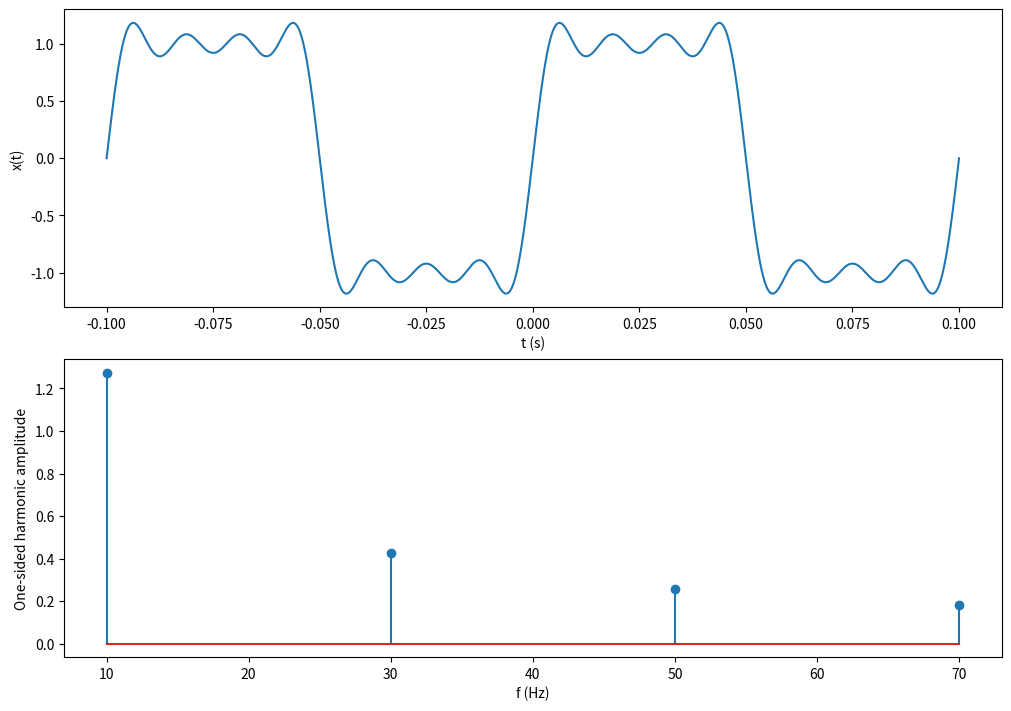
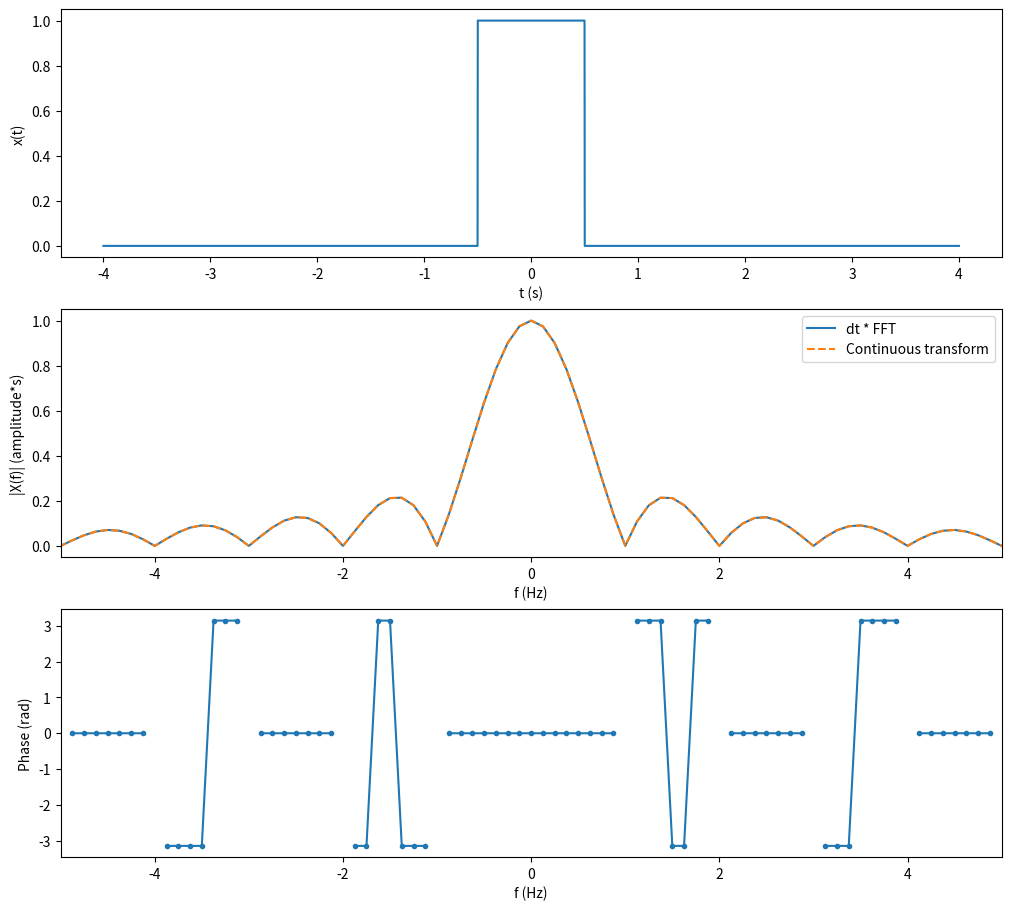
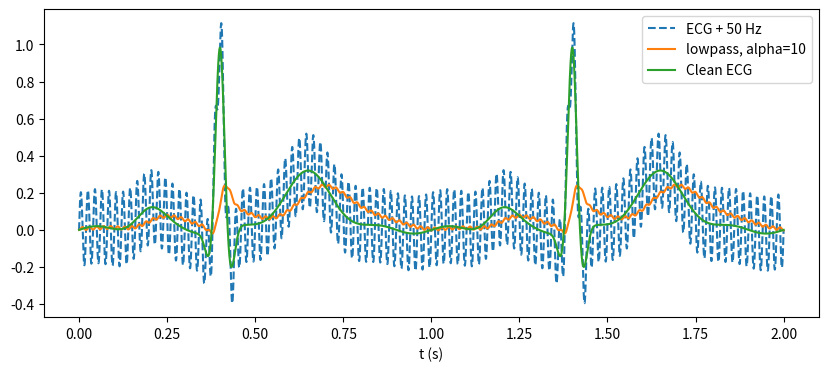
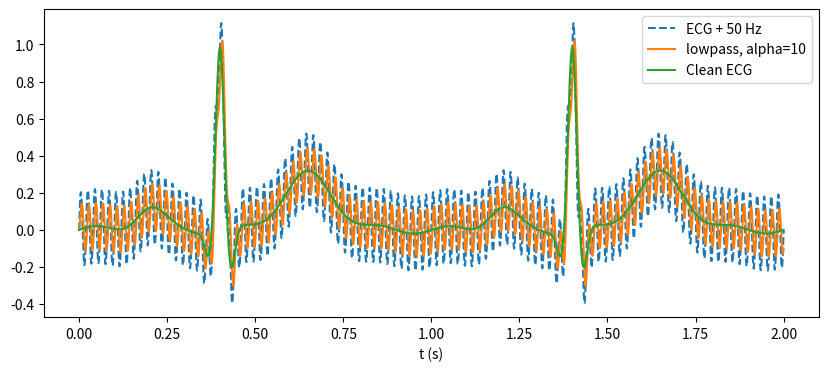
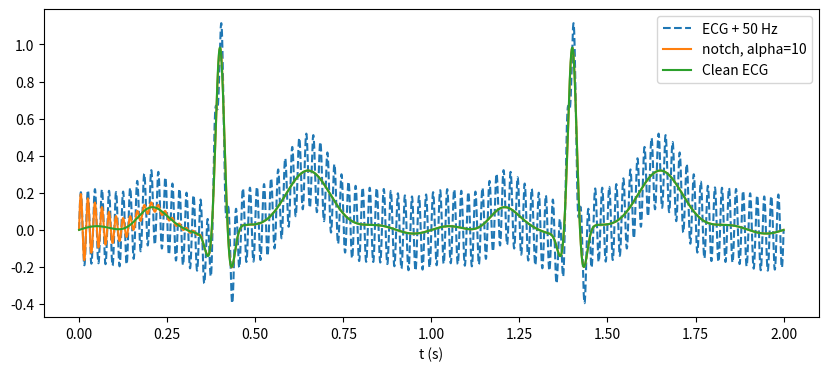
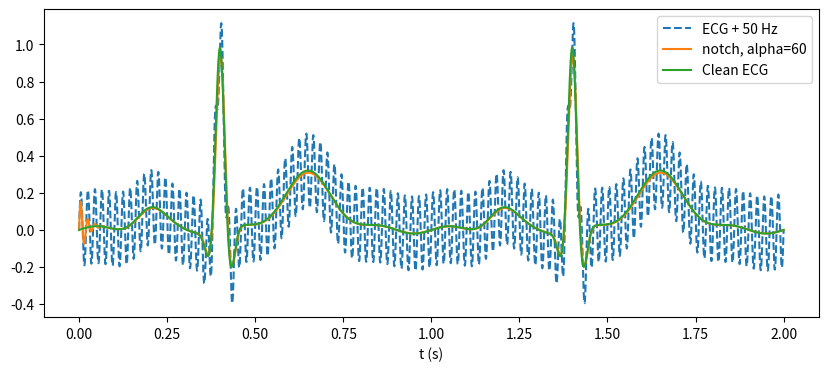
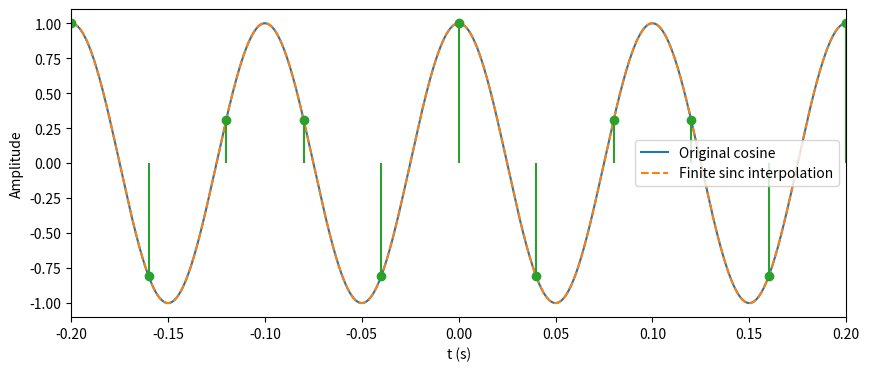
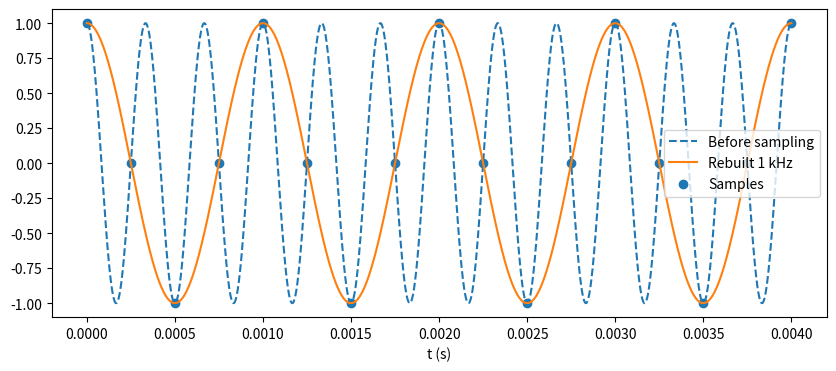
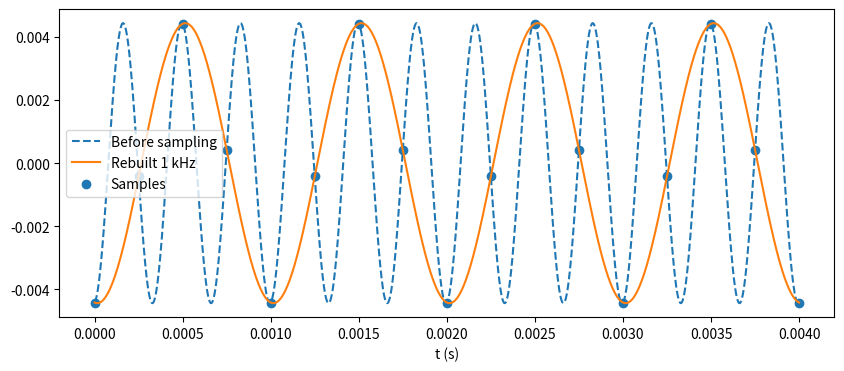

These charts were generated, in order, by the following Python code:
# %% [markdown]
# # 实验二 / Lab 2 · 频谱、滤波与采样
# 先在代码中生成输入信号，再求频谱或系统输出。时间 s，频率 Hz。
# 每项任务先写预测，至少修改一个参数，保存图形及读数并与工作台比较。

# %%
import matplotlib.pyplot as plt
import numpy as np
from scipy import signal

# %% [markdown]
# ## L2-1 · 用循环叠加正弦谐波
# 练习：将 K 改为 1、3、7、15。K 表示最高谐波次数，不是叠加项数。
# TODO：记录项数、最高频率、跳变附近极值；解释吉布斯现象。

# %%
def synthesize_square(K=7, f0=10.0):
    if K < 1 or f0 <= 0:
        raise ValueError("K >= 1 and f0 > 0 required")
    harmonics = np.arange(1, int(K) + 1, 2)
    t = np.linspace(-1 / f0, 1 / f0, 6001)
    components = 4 / (np.pi * harmonics[:, None]) * np.sin(2 * np.pi * f0 * harmonics[:, None] * t)
    return t, components.sum(axis=0), harmonics * f0, 4 / (np.pi * harmonics)


if __name__ == "__main__":
    K = 7  # 修改这里 / Edit here
    t, x, frequencies, amplitudes = synthesize_square(K)
    fig, axes = plt.subplots(2, 1, figsize=(10, 7), layout="constrained")
    axes[0].plot(t, x)
    axes[0].set(xlabel="t (s)", ylabel="x(t)")
    axes[1].stem(frequencies, amplitudes)
    axes[1].set(xlabel="f (Hz)", ylabel="One-sided harmonic amplitude")
    print(f"L2-1 terms = {len(frequencies)}, highest frequency = {frequencies[-1]:g} Hz")
    plt.show()

# %% [markdown]
# ## L2-2 · 从矩形采样值计算连续傅里叶变换的近似
# 练习：T=0.5、1、2，shift=0、1，A=1、2；固定其他参数逐个比较。
# FFT 乘 dt 近似积分，按时间轴起点补相位；它不是方波的单边谐波谱。
# np.sinc(q)=sin(pi*q)/(pi*q)。零点附近相位无定义，不应读取。
# TODO：记录零频值、首零点；改变 dt 与观察窗，区分数值误差与时移相位。

# %%
def rectangle_spectrum(A=1.0, T=1.0, shift=0.0, dt=0.002, span=8.0):
    if dt <= 0 or T <= 0 or span <= 0 or abs(shift) + T / 2 >= span / 2:
        raise ValueError("positive dt, T, span and a window containing the full pulse required")
    # 中点采样，脉冲左闭右开，避免两个边界被同时计数。
    count = int(np.ceil(span / dt))
    dt = span / count
    t = -span / 2 + (np.arange(count) + 0.5) * dt
    x = A * ((t >= shift - T / 2) & (t < shift + T / 2))
    f = np.fft.fftshift(np.fft.fftfreq(count, dt))
    X = np.fft.fftshift(np.fft.fft(x)) * dt * np.exp(-2j * np.pi * f * t[0])
    theoretical = A * T * np.sinc(f * T) * np.exp(-2j * np.pi * f * shift)
    return t, x, f, X, theoretical


if __name__ == "__main__":
    t, x, f, X, theory = rectangle_spectrum(A=1.0, T=1.0, shift=0.0)
    fig, axes = plt.subplots(3, 1, figsize=(10, 9), layout="constrained")
    axes[0].plot(t, x)
    axes[0].set(xlabel="t (s)", ylabel="x(t)")
    axes[1].plot(f, np.abs(X), label="dt * FFT")
    axes[1].plot(f, np.abs(theory), "--", label="Continuous transform")
    axes[1].set(xlim=(-5, 5), xlabel="f (Hz)", ylabel="|X(f)| (amplitude*s)")
    axes[1].legend()
    valid = np.abs(X) > np.max(np.abs(X)) * 1e-3
    axes[2].plot(f, np.where(valid, np.angle(X), np.nan), ".-")
    axes[2].set(xlim=(-5, 5), xlabel="f (Hz)", ylabel="Phase (rad)")
    plt.show()

# %% [markdown]
# ## L2-3 · 心电工频陷波设计
# 10 Hz 幅度比≥0.95，50 Hz 幅度比≤0.05；先推导一阶低通的两个截止频率约束。
# 比较陷波中心 48/50 Hz 和 alpha=5/10/60，观察合成心电失真与暂态。
# 幅度比用独立正弦探针测量，不能将含心电频谱的 50 Hz 总量当作纯干扰。
# TODO：写出最低阶数、中心与 alpha，以及两个幅度比和设计依据。

# %%
def lowpass(fc=200.0, dt=0.00001, order=1):
    if order not in (1, 2, 3) or fc <= 0 or dt <= 0 or dt >= 1 / 2000:
        raise ValueError("fc > 0 and 0 < dt < 1/2000 required")
    t = np.linspace(0, 0.2, int(np.ceil(0.2 / dt)) + 1)
    x = np.sin(2 * np.pi * 100 * t) + 0.3 * np.sin(2 * np.pi * 1000 * t)
    omega_c = 2 * np.pi * fc
    transfer = signal.butter(order, omega_c, analog=True)
    _, y, _ = signal.lsim(transfer, U=x, T=t)
    fit = (t >= 0.1) & (t < 0.2)
    q = t[fit]
    basis = np.column_stack([np.sin(2 * np.pi * 100 * q), np.cos(2 * np.pi * 100 * q),
                             np.sin(2 * np.pi * 1000 * q), np.cos(2 * np.pi * 1000 * q), np.ones_like(q)])
    c = np.linalg.lstsq(basis, y[fit], rcond=None)[0]
    ratios = np.array([np.hypot(c[0], c[1]), np.hypot(c[2], c[3]) / 0.3])
    phases = np.arctan2(c[[1, 3]], c[[0, 2]])
    return t, x, y, ratios, phases


def ecg_signal(t, interference=True):
    """Local, normalized P/Q/R/S/T Gaussian teaching waveform; one beat/s."""
    t = np.asarray(t)
    value = 0.02 * np.sin(2*np.pi*5*t)
    for offset in [-1, 0, 1]:
        beat = np.floor(t) + offset
        for amplitude, center, width in [(0.12, .2, .04), (-.15, .37, .012),
                                         (1, .4, .012), (-.25, .43, .012), (.3, .65, .07)]:
            value = value + amplitude*np.exp(-.5*((t-beat-center)/width)**2)
    if interference:
        value = value + .2*np.sin(2*np.pi*50*t)
    return np.where(t >= 0, value, 0.0)


def ecg_filter(filter_type="notch", fc=20.0, center=50.0, alpha=10.0, dt=.0001):
    w0 = 2*np.pi*center
    transfer = ([2*np.pi*fc], [1, 2*np.pi*fc]) if filter_type == "lowpass" else (
        [1, 0, w0*w0], [1, 2*alpha, alpha*alpha+w0*w0])
    t = np.linspace(0, 2, int(np.ceil(2/dt))+1)
    x = ecg_signal(t)
    _, y, _ = signal.lsim(transfer, U=x, T=t)
    end = max(2, np.ceil(1 + 12/alpha)) if filter_type == "notch" else max(2, np.ceil(1 + 12/(2*np.pi*fc)))
    probe_t = np.linspace(0, end, int(np.ceil(end/dt))+1)
    tail = probe_t > end-1
    ratios = []
    for frequency in [10, 50]:
        phase = 2*np.pi*frequency*probe_t
        _, probe_y, _ = signal.lsim(transfer, U=np.sin(phase), T=probe_t)
        basis = np.column_stack([np.sin(phase[tail]), np.cos(phase[tail]), np.ones(np.count_nonzero(tail))])
        coefficients = np.linalg.lstsq(basis, probe_y[tail], rcond=None)[0]
        ratios.append(np.hypot(*coefficients[:2]))
    return t, x, y, np.array(ratios)


if __name__ == "__main__":
    for filter_type, fc, alpha in [("lowpass", 2, 10), ("lowpass", 40, 10), ("notch", 20, 10), ("notch", 20, 60)]:
        t, x, y, ratios = ecg_filter(filter_type, fc=fc, center=50, alpha=alpha)
        plt.figure(figsize=(10, 4))
        plt.plot(t, x, "--", label="ECG + 50 Hz")
        plt.plot(t, y, label=f"{filter_type}, alpha={alpha}")
        plt.plot(t, ecg_signal(t, False), label="Clean ECG")
        plt.xlabel("t (s)")
        plt.legend()
        print("L2-3 ratios [10, 50 Hz]:", ratios)
        plt.show()

# %% [markdown]
# ## L2-4 · 按采样时刻自己生成离散样本
# 练习：fs=100、25、15 Hz；改 candidate 找到相同样本的低频余弦。
# sinc 重建只使用 [-1,1] s 的有限样本，因此会有截断误差。
# TODO：写出 n=0、1、2、3 的样本；区分混叠与有限样本边缘误差。

# %%
def sample_cosine(fs=25.0, f0=10.0, candidate=5.0):
    if fs <= 0:
        raise ValueError("fs must be positive")
    n = np.arange(-int(np.floor(fs)), int(np.floor(fs)) + 1)
    sample_t = n / fs
    samples = np.cos(2 * np.pi * f0 * sample_t)
    alternative = np.cos(2 * np.pi * candidate * sample_t)
    t = np.linspace(-0.2, 0.2, 1601)
    reconstructed = np.sinc(fs * (t[:, None] - sample_t)) @ samples
    return t, np.cos(2 * np.pi * f0 * t), sample_t, samples, reconstructed, alternative


if __name__ == "__main__":
    t, original, sample_t, samples, reconstructed, alternative = sample_cosine(fs=25.0, candidate=5.0)
    plt.figure(figsize=(10, 4))
    plt.plot(t, original, label="Original cosine")
    plt.plot(t, reconstructed, "--", label="Finite sinc interpolation")
    plt.stem(sample_t, samples, linefmt="C2-", markerfmt="C2o", basefmt=" ")
    plt.xlim(-0.2, 0.2)
    plt.xlabel("t (s)")
    plt.ylabel("Amplitude")
    plt.legend()
    print("L2-4 maximum candidate sample difference =", np.max(np.abs(samples - alternative)))
    plt.show()


# %% [markdown]
# ### 3 kHz / 4 kHz 音频混叠
# 先关闭滤波，再设置独立 Butterworth 抗混叠低通；心电陷波不能替代采样前低通。

# %%
def sample_audio(anti_alias=False, order=2, fc=200.0):
    fs, f0 = 4000, 3000
    if order not in (1, 2, 3) or fc <= 0:
        raise ValueError("order must be 1, 2 or 3; fc must be positive")
    transfer = signal.butter(order, 2*np.pi*fc, analog=True)
    _, response = signal.freqs(*transfer, worN=[2*np.pi*f0])
    gain = response[0] if anti_alias else 1+0j
    ratio, phase = abs(gain), np.angle(gain)
    t = np.linspace(0, 0.004, 1601)
    sample_t = np.arange(17)/fs
    samples = ratio*np.cos(2*np.pi*f0*sample_t + phase)
    source = ratio*np.cos(2*np.pi*f0*t + phase)
    rebuilt = ratio*np.cos(2*np.pi*1000*t - phase)
    return t, source, sample_t, samples, rebuilt, ratio


if __name__ == "__main__":
    for enabled in [False, True]:
        t, source, sample_t, samples, rebuilt, ratio = sample_audio(enabled)
        plt.figure(figsize=(10, 4))
        plt.plot(t, source, "--", label="Before sampling")
        plt.plot(t, rebuilt, label="Rebuilt 1 kHz")
        plt.scatter(sample_t, samples, label="Samples")
        plt.xlabel("t (s)")
        plt.legend()
        print("Anti-alias:", enabled, "aliased amplitude:", ratio)
        plt.show()
